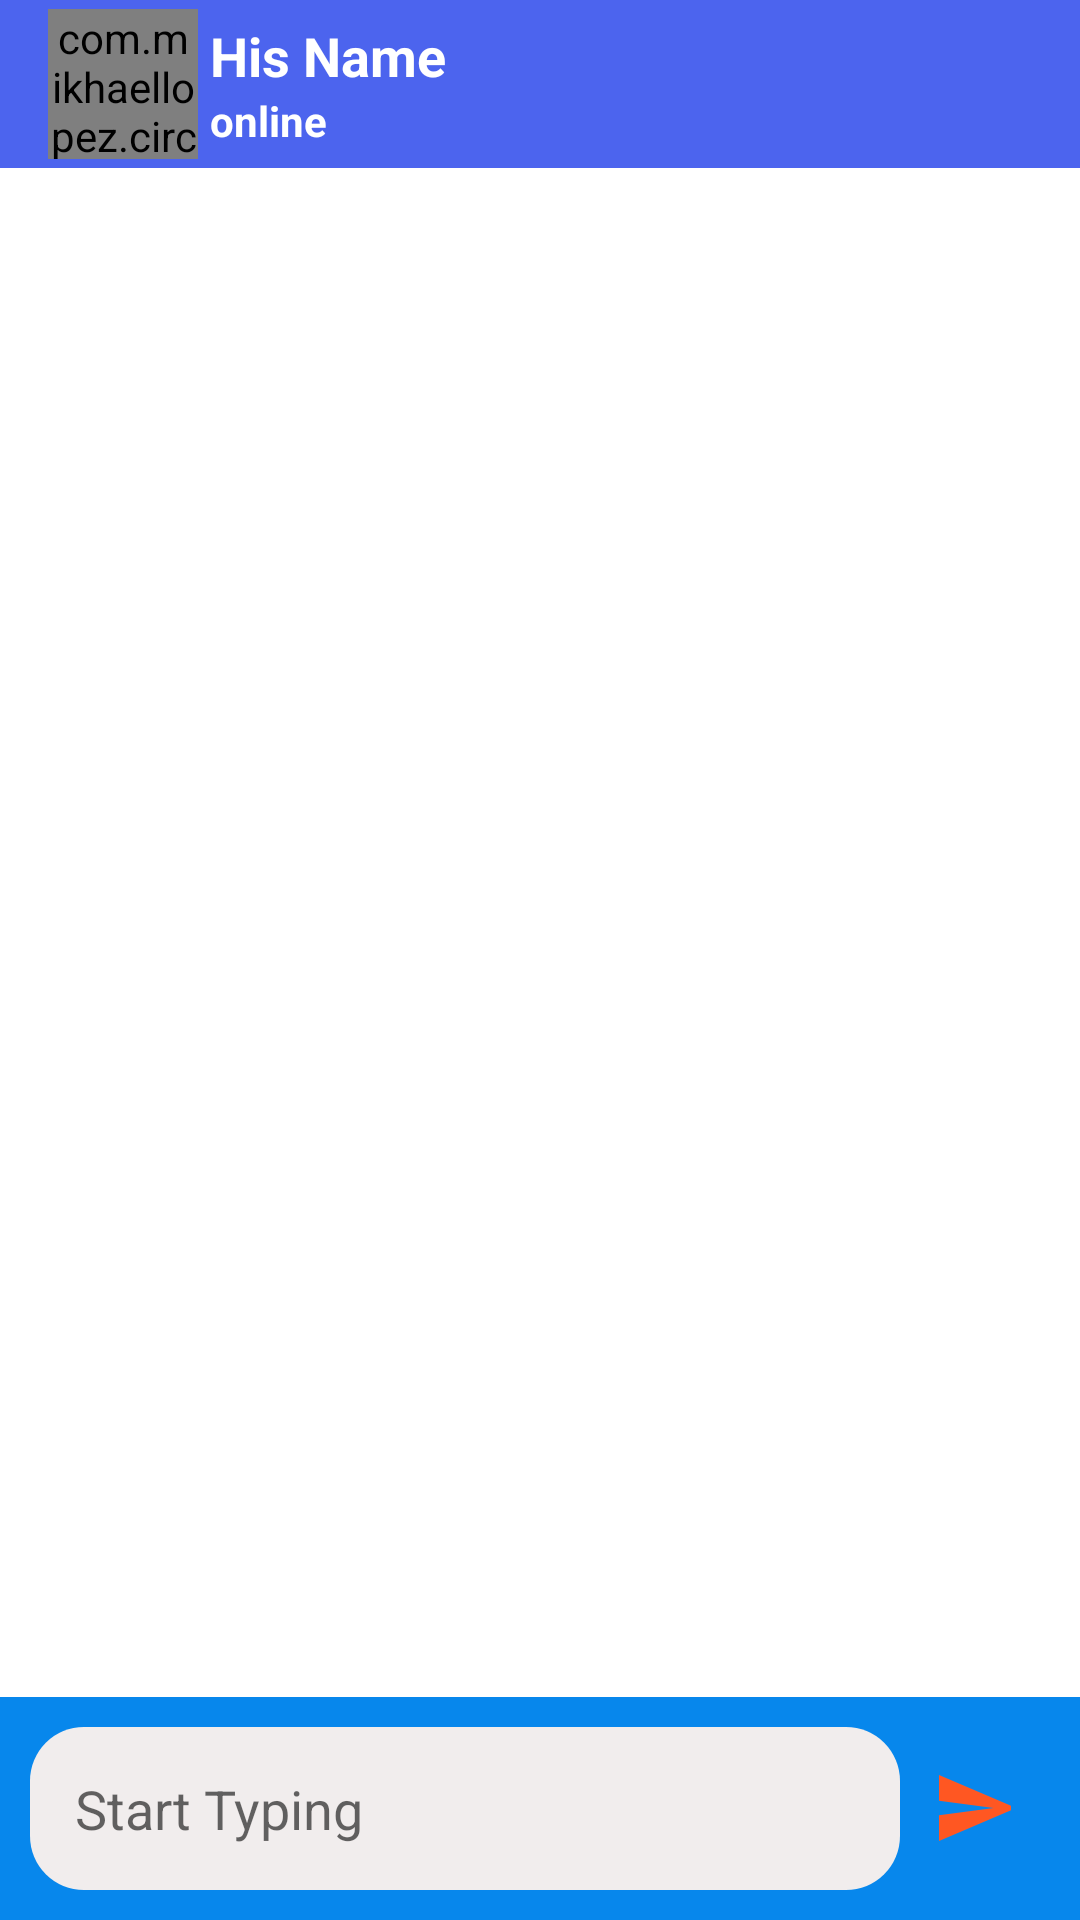

Android layout source for this screen:
<!-- AndroidManifest.xml: activity theme AppThemeNo -->
<!-- res/layout/activity_chat.xml -->
<?xml version="1.0" encoding="utf-8"?>

<RelativeLayout
    xmlns:android="http://schemas.android.com/apk/res/android"
    xmlns:app="http://schemas.android.com/apk/res-auto"
    xmlns:tools="http://schemas.android.com/tools"
    android:layout_width="match_parent"
    android:layout_height="match_parent"
    android:background="#FFFFFF"
    tools:context=".ChatActivity">

    <androidx.appcompat.widget.Toolbar
        android:id="@+id/chadActivityToolBar"
        android:background="#4C64EE"
        android:theme="@style/Theme.AppCompat.DayNight.DarkActionBar"
        android:layout_width="match_parent"
        android:layout_height="?android:attr/actionBarSize">

        
        <com.mikhaellopez.circularimageview.CircularImageView
            android:id="@+id/profileIv"
            android:scaleType="centerCrop"
            android:src="@drawable/loginicon2"
            app:civ_background_color="#00BCD4"
            android:layout_width="50dp"
            android:layout_height="50dp" />

        <LinearLayout
            android:layout_marginStart="20dp"
            android:gravity="center"
            android:orientation="vertical"
            android:layout_width="match_parent"
            android:layout_height="wrap_content">
            
            <TextView
                android:id="@+id/nameTv"
                android:textColor="#FFFFFF"
                android:textSize="18sp"
                android:textStyle="bold"
                android:text="His Name"
                android:layout_width="match_parent"
                android:layout_height="wrap_content" />

            
            <TextView
                android:id="@+id/userStatusTv"
                android:textColor="#FFFFFF"
                android:textStyle="bold"
                android:text="online"
                android:layout_width="match_parent"
                android:layout_height="wrap_content" />

        </LinearLayout>

    </androidx.appcompat.widget.Toolbar>

    <androidx.recyclerview.widget.RecyclerView
        class="androidx.appcompat.app.AlertController$RecycleListView"
        android:id="@+id/chatRecyclerView"
        android:layout_width="match_parent"
        android:layout_below="@+id/chadActivityToolBar"
        android:layout_height="wrap_content"/>

    <LinearLayout
        android:padding="10dp"
        android:id="@+id/chatLayout"
        android:layout_alignParentBottom="true"
        android:background="#0787EC"
        android:gravity="center"
        android:orientation="horizontal"
        android:layout_width="match_parent"
        android:layout_height="wrap_content">

        <EditText
            android:layout_weight="1"
            android:id="@+id/massageEt"
            android:background="@drawable/nonbroder"
            android:hint="Start Typing"
            android:inputType="textCapSentences|textImeMultiLine"
            android:padding="15dp"
            android:layout_width="match_parent"
            android:layout_height="wrap_content" />

        <ImageButton
            android:tint="#FF5722"
            android:id="@+id/sendBtn"
            android:background="@null"
            android:src="@drawable/ic_send_button2"
            android:layout_width="50dp"
            android:layout_height="50dp" />

    </LinearLayout>
</RelativeLayout>
<!-- resources referenced by this layout -->
<resources>
  <!-- drawable ic_send_button2 (drawable-anydpi) -->
  <vector xmlns:android="http://schemas.android.com/apk/res/android"
      android:width="24dp"
      android:height="24dp"
      android:viewportWidth="19.2"
      android:viewportHeight="19.2"
      android:tint="#333333">
    <group android:translateX="-2.4"
        android:translateY="-2.4">
        <path
            android:fillColor="#FF000000"
            android:pathData="M2.01,21L23,12 2.01,3 2,10l15,2 -15,2z"/>
    </group>
  </vector>
  <!-- drawable nonbroder (drawable) -->
  <?xml version="1.0" encoding="utf-8"?>
  
  <layer-list xmlns:android="http://schemas.android.com/apk/res/android">
  
  
      <item>
  
          <shape android:shape="rectangle">
  
              <solid android:color="#F1EDED"/>
  
              <corners android:radius="18dp"/>
  
          </shape>
  
      </item>
  
  
  
  </layer-list>
  <style name="AppThemeNo" parent="Theme.AppCompat.Light.NoActionBar">
          
          <item name="colorPrimary">@color/colorPrimary</item>
          <item name="colorPrimaryDark">@color/colorPrimaryDark</item>
          <item name="colorAccent">@color/colorAccent</item>
      </style>
  <color name="colorPrimary">#008577</color>
  <color name="colorPrimaryDark">#00574B</color>
  <color name="colorAccent">#D81B60</color>
</resources>
